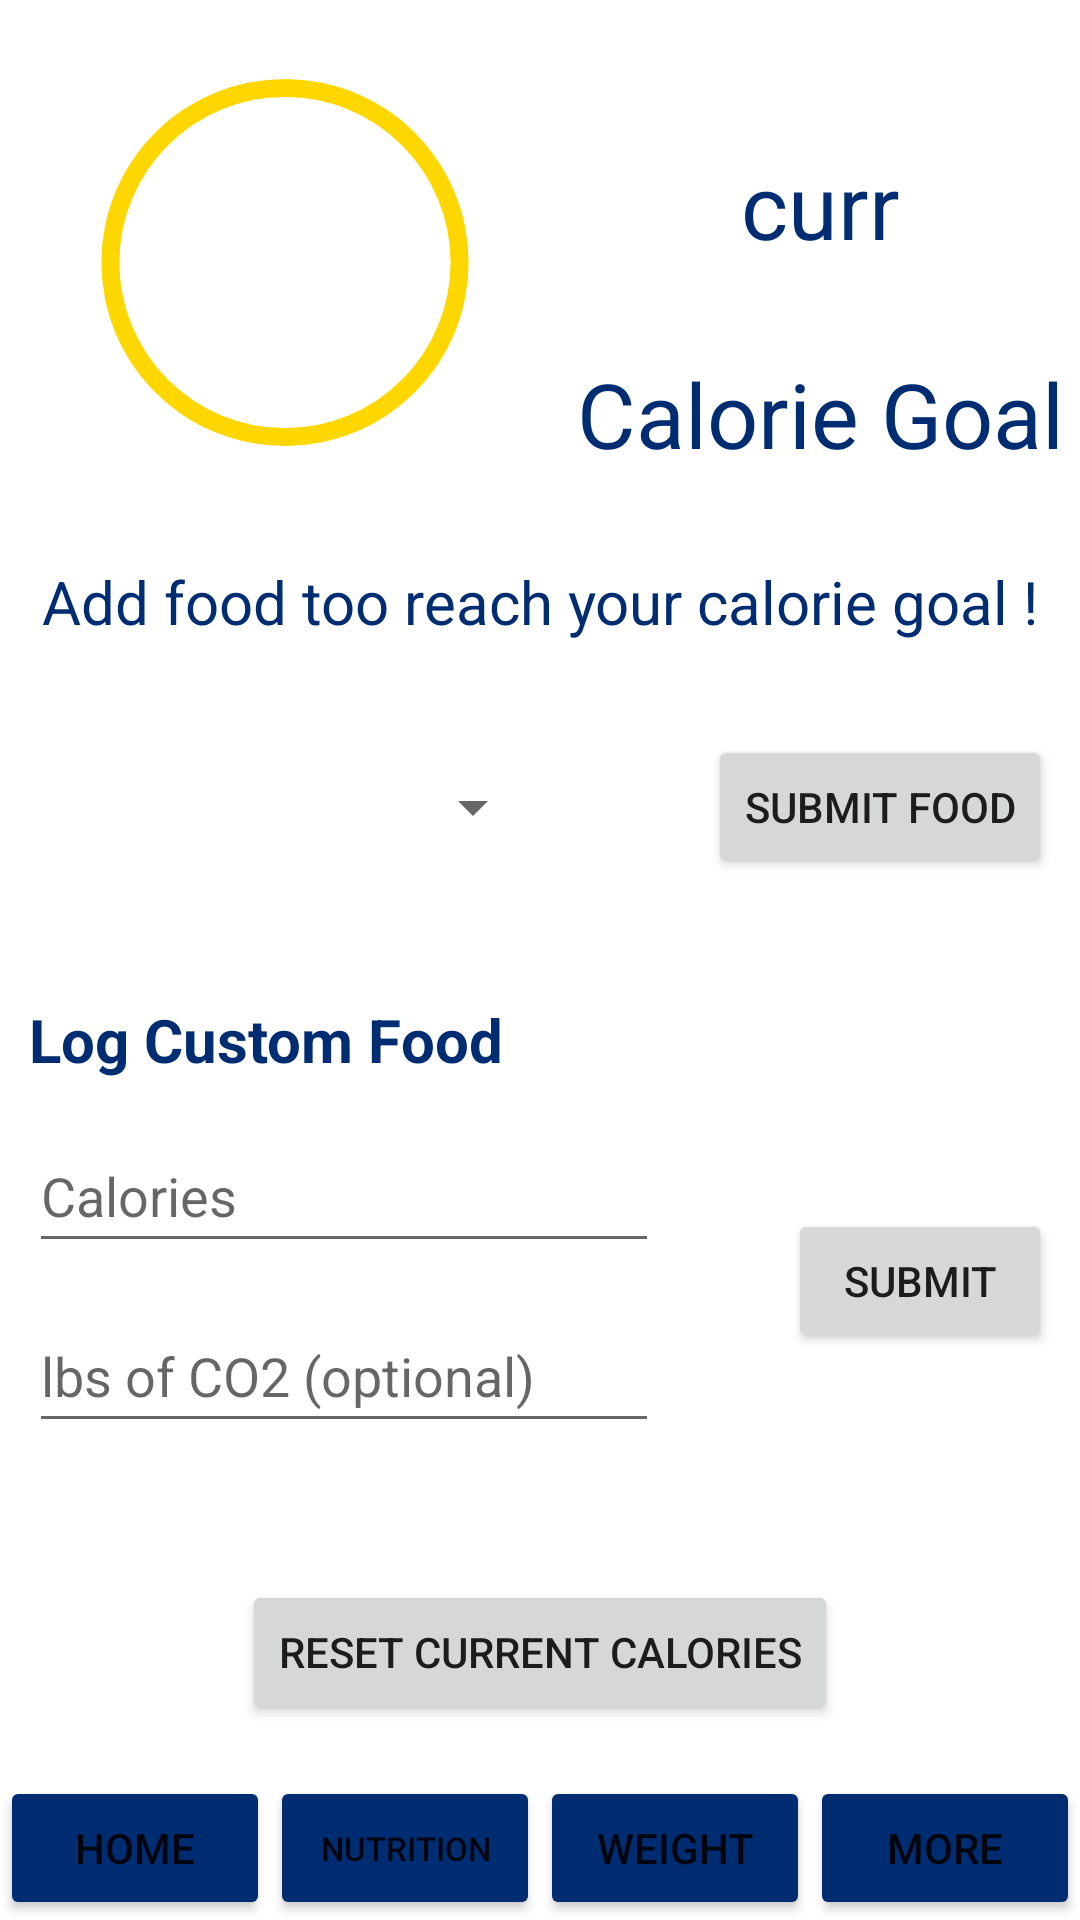

Reconstruct the res/layout file that produces this screen, plus the resources it refers to.
<!-- AndroidManifest.xml: application theme Theme.PaceEats -->
<!-- res/layout/activity_nutrition.xml -->
<?xml version="1.0" encoding="utf-8"?>
<androidx.constraintlayout.widget.ConstraintLayout xmlns:android="http://schemas.android.com/apk/res/android"
    xmlns:app="http://schemas.android.com/apk/res-auto"
    xmlns:tools="http://schemas.android.com/tools"
    android:layout_width="match_parent"
    android:layout_height="match_parent"
    tools:context=".NutritionActivity">

    <Button
        android:id="@+id/button_home"
        android:layout_width="0dp"
        android:layout_height="wrap_content"
        android:backgroundTint="@color/theme_color"
        android:onClick="launchHome"
        android:text="@string/home"
        app:layout_constraintBottom_toBottomOf="parent"
        app:layout_constraintEnd_toStartOf="@+id/button_nutrition"
        app:layout_constraintStart_toStartOf="parent" />

    <Button
        android:id="@+id/button_nutrition"
        android:layout_width="0dp"
        android:layout_height="wrap_content"
        android:backgroundTint="@color/theme_color"
        android:onClick="launchNutrition"
        android:text="@string/nutrition"
        android:textSize="11sp"
        app:layout_constraintBottom_toBottomOf="parent"
        app:layout_constraintEnd_toStartOf="@+id/button_weight"
        app:layout_constraintStart_toEndOf="@+id/button_home" />

    <Button
        android:id="@+id/button_weight"
        android:layout_width="0dp"
        android:layout_height="wrap_content"
        android:backgroundTint="@color/theme_color"
        android:onClick="launchWeight"
        android:text="@string/weight"
        app:layout_constraintBottom_toBottomOf="parent"
        app:layout_constraintEnd_toStartOf="@+id/button_more"
        app:layout_constraintStart_toEndOf="@+id/button_nutrition" />

    <Button
        android:id="@+id/button_more"
        android:layout_width="0dp"
        android:layout_height="wrap_content"
        android:backgroundTint="@color/theme_color"
        android:onClick="launchMore"
        android:text="@string/button_more"
        app:layout_constraintBottom_toBottomOf="parent"
        app:layout_constraintEnd_toEndOf="parent"
        app:layout_constraintStart_toEndOf="@+id/button_weight"
        tools:ignore="MissingConstraints" />

    <TextView
        android:id="@+id/calorieGoal"
        android:layout_width="wrap_content"
        android:layout_height="wrap_content"
        android:layout_marginStart="28dp"
        android:layout_marginTop="28dp"
        android:text="Calorie Goal"
        android:textAlignment="center"
        android:textColor="@color/theme_color"
        android:textSize="30sp"
        app:layout_constraintBottom_toBottomOf="@+id/calorieProgressBar"
        app:layout_constraintEnd_toEndOf="@+id/currentCaloriesText"
        app:layout_constraintStart_toEndOf="@+id/calorieProgressBar"
        app:layout_constraintTop_toBottomOf="@+id/currentCaloriesText" />

    <TextView
        android:id="@+id/textView9"
        android:layout_width="341dp"
        android:layout_height="37dp"
        android:layout_marginTop="28dp"
        android:text="Add food too reach your calorie goal !"
        android:textAlignment="center"
        android:textColor="@color/theme_color"
        android:textSize="20sp"
        app:layout_constraintEnd_toEndOf="parent"
        app:layout_constraintStart_toStartOf="parent"
        app:layout_constraintTop_toBottomOf="@+id/calorieProgressBar" />

    <ProgressBar
        android:id="@+id/calorieProgressBar"
        style="?android:progressBarStyleHorizontal"
        android:layout_width="138dp"
        android:layout_height="143dp"
        android:layout_marginStart="26dp"
        android:layout_marginTop="16dp"
        android:progress="100"
        android:progressDrawable="@drawable/custom_progress"
        app:layout_constraintStart_toStartOf="parent"
        app:layout_constraintTop_toTopOf="parent" />

    <Button
        android:id="@+id/button_submitFood"
        android:layout_width="wrap_content"
        android:layout_height="wrap_content"
        android:onClick="submitFood"
        android:text="Submit Food"
        app:layout_constraintEnd_toEndOf="@+id/textView9"
        app:layout_constraintTop_toTopOf="@+id/foodSpinner" />

    <TextView
        android:id="@+id/textView2"
        android:layout_width="wrap_content"
        android:layout_height="wrap_content"
        android:layout_marginTop="40dp"
        android:text="@string/custom_food_track"
        android:textColor="@color/theme_color"
        android:textSize="20sp"
        android:textStyle="bold"
        app:layout_constraintStart_toStartOf="@+id/foodSpinner"
        app:layout_constraintTop_toBottomOf="@+id/foodSpinner" />

    <EditText
        android:id="@+id/inputCustomCals"
        android:layout_width="wrap_content"
        android:layout_height="wrap_content"
        android:layout_marginTop="13dp"
        android:ems="10"
        android:hint="@string/calories"
        android:inputType="number"
        android:minHeight="48dp"
        app:layout_constraintStart_toStartOf="@+id/textView2"
        app:layout_constraintTop_toBottomOf="@+id/textView2" />

    <EditText
        android:id="@+id/inputCustomCO2"
        android:layout_width="wrap_content"
        android:layout_height="wrap_content"
        android:layout_marginTop="12dp"
        android:ems="10"
        android:hint="@string/lbs_co2"
        android:inputType="number"
        android:minHeight="48dp"
        app:layout_constraintStart_toStartOf="@+id/inputCustomCals"
        app:layout_constraintTop_toBottomOf="@+id/inputCustomCals" />

    <Button
        android:id="@+id/button3"
        android:layout_width="wrap_content"
        android:layout_height="wrap_content"
        android:onClick="logCustom"
        android:text="@string/submit"
        app:layout_constraintBottom_toTopOf="@+id/inputCustomCO2"
        app:layout_constraintEnd_toEndOf="@+id/button_submitFood"
        app:layout_constraintTop_toBottomOf="@+id/inputCustomCals" />

    <TextView
        android:id="@+id/currentCaloriesText"
        android:layout_width="163dp"
        android:layout_height="0dp"
        android:layout_marginStart="28dp"
        android:layout_marginTop="32dp"
        android:text="curr"
        android:textAlignment="center"
        android:textColor="@color/theme_color"
        android:textSize="30sp"
        app:layout_constraintStart_toEndOf="@+id/calorieProgressBar"
        app:layout_constraintTop_toTopOf="@+id/calorieProgressBar" />

    <Button
        android:id="@+id/button4"
        android:layout_width="wrap_content"
        android:layout_height="wrap_content"
        android:layout_marginTop="28dp"
        android:onClick="resetCals"
        android:text="@string/reset_current_cals"
        app:layout_constraintBottom_toTopOf="@+id/button_nutrition"
        app:layout_constraintEnd_toEndOf="parent"
        app:layout_constraintStart_toStartOf="parent"
        app:layout_constraintTop_toBottomOf="@+id/inputCustomCO2" />

    <Spinner
        android:id="@+id/foodSpinner"
        android:layout_width="172dp"
        android:layout_height="48dp"
        android:layout_marginTop="21dp"
        app:layout_constraintStart_toStartOf="@+id/textView9"
        app:layout_constraintTop_toBottomOf="@+id/textView9" />


</androidx.constraintlayout.widget.ConstraintLayout>
<!-- resources referenced by this layout -->
<resources>
  <color name="theme_color">#002D72</color>
  <!-- drawable custom_progress (drawable) -->
  <?xml version="1.0" encoding="utf-8"?>
  <shape xmlns:android="http://schemas.android.com/apk/res/android"
      android:shape="ring"
      android:innerRadiusRatio="2.5"
      android:thickness="6dp"
      android:useLevel="true">
  
      <solid android:color="#FFD700" />
  
  
  </shape>
  <string name="button_more">More</string>
  <string name="calories">Calories</string>
  <string name="custom_food_track">Log Custom Food</string>
  <string name="home">Home</string>
  <string name="lbs_co2">lbs of CO2 (optional)</string>
  <string name="nutrition">Nutrition</string>
  <string name="reset_current_cals">Reset Current Calories</string>
  <string name="submit">Submit</string>
  <string name="weight">Weight</string>
  <style name="Theme.PaceEats" parent="Theme.MaterialComponents.Light.DarkActionBar">
          
          <item name="colorPrimary">@color/theme_color</item>
          <item name="colorPrimaryVariant">@color/theme_color</item>
          <item name="colorOnPrimary">@color/white</item>
          
          <item name="colorSecondary">@color/pace_yellow</item>
          <item name="colorSecondaryVariant">@color/pace_lightblue</item>
          <item name="colorOnSecondary">@color/white</item>
          
          <item name="android:statusBarColor" tools:targetApi="l">?attr/colorPrimaryVariant</item>
          
  
      </style>
  <color name="white">#FFFFFFFF</color>
  <color name="pace_yellow">#FFB81C</color>
  <color name="pace_lightblue">#428ACB</color>
</resources>
